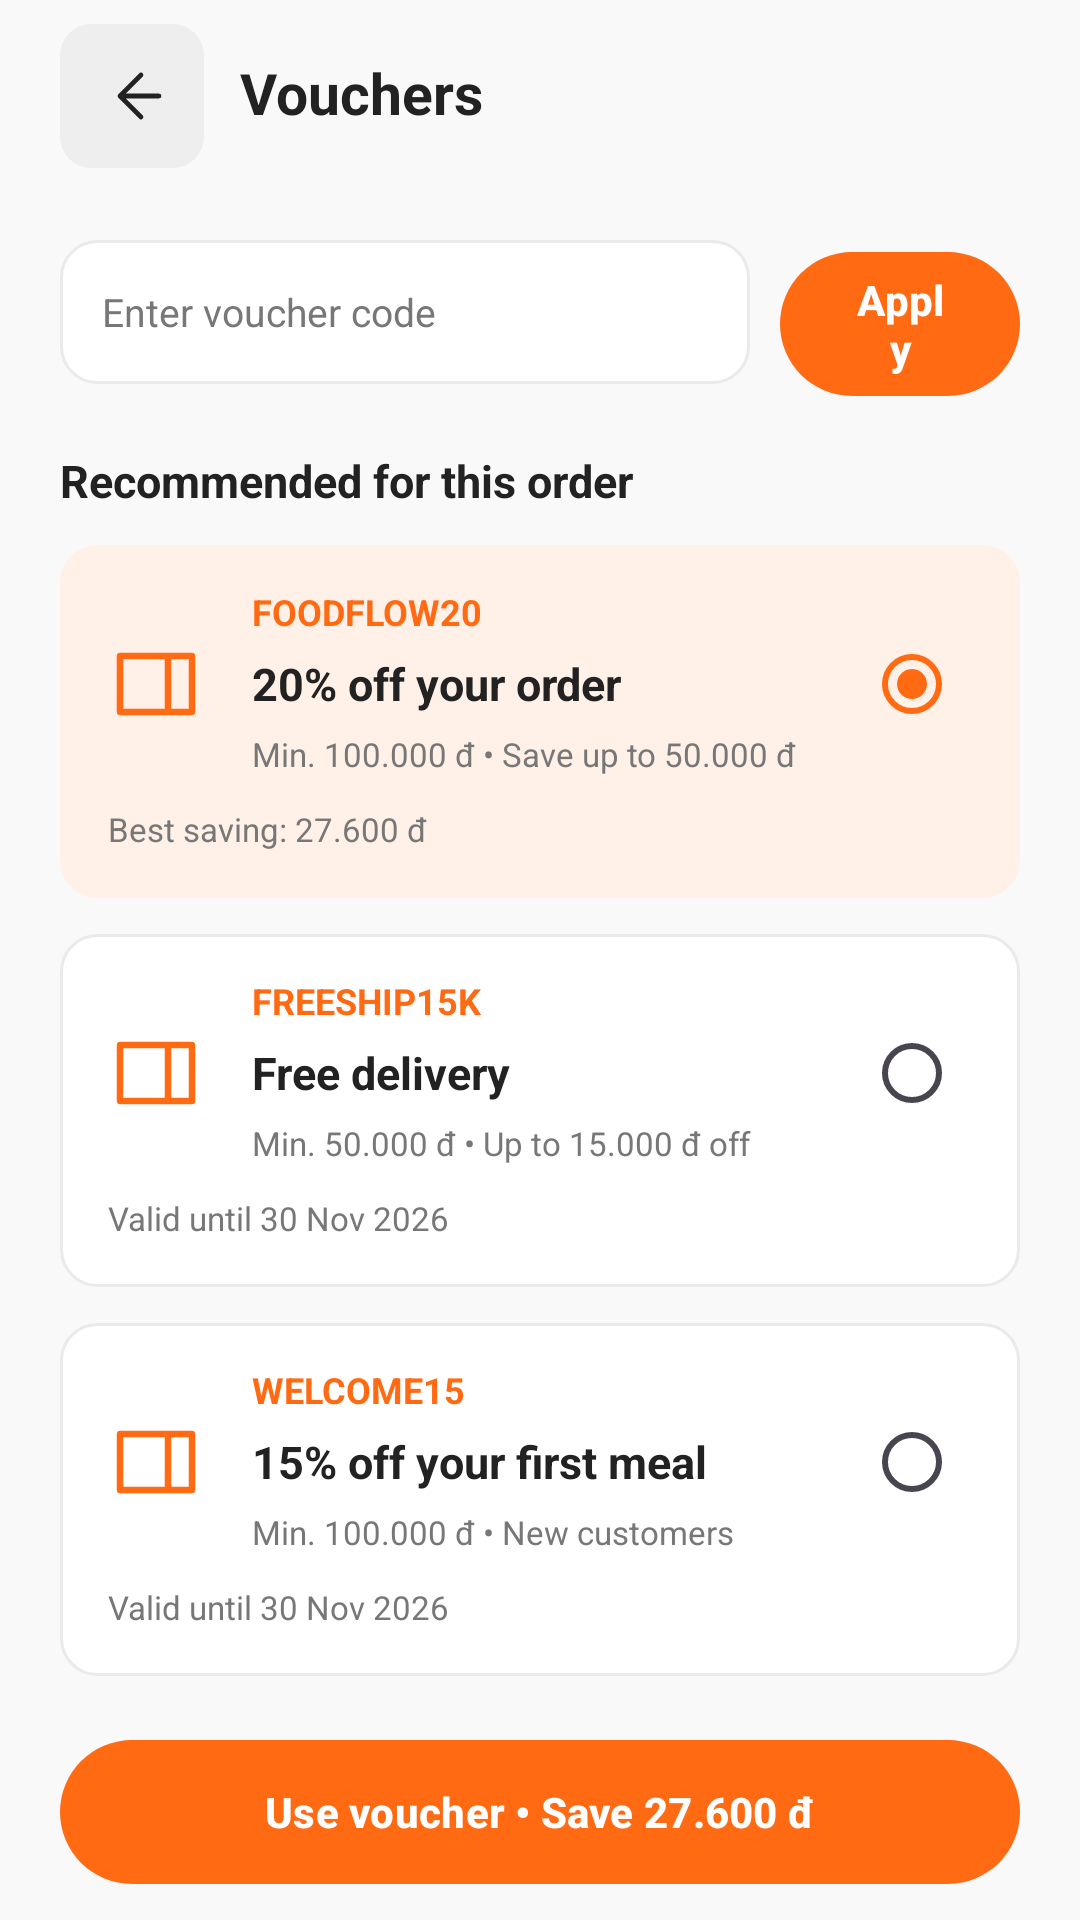

Produce the Android XML layout that renders to this screen, including the resource entries it uses.
<!-- AndroidManifest.xml: application theme Theme.SmartFoodDelivery -->
<!-- res/layout/tv5_scr_17_vouchers.xml -->
<?xml version='1.0' encoding='utf-8'?>
<androidx.constraintlayout.widget.ConstraintLayout xmlns:android="http://schemas.android.com/apk/res/android" xmlns:app="http://schemas.android.com/apk/res-auto" xmlns:tools="http://schemas.android.com/tools" android:id="@+id/tv5_root" android:layout_width="match_parent" android:layout_height="match_parent" android:background="@color/tv5_background" tools:context=".tv5.Tv5ScreenActivity">
    <LinearLayout android:layout_width="0dp" android:layout_height="64dp" android:orientation="horizontal" android:gravity="center_vertical" android:id="@+id/tv5_toolbar" android:paddingHorizontal="20dp" app:layout_constraintTop_toTopOf="parent" app:layout_constraintStart_toStartOf="parent" app:layout_constraintEnd_toEndOf="parent">
        <ImageButton android:id="@+id/tv5_back" android:layout_width="48dp" android:layout_height="48dp" android:background="@drawable/tv5_bg_back" android:src="@drawable/tv5_ic_back" android:padding="14dp" android:contentDescription="@string/tv5_text_025" />
        <TextView style="@style/TV5.Heading" android:text="@string/tv5_text_043" android:layout_width="0dp" android:layout_weight="1" android:layout_marginStart="12dp" />
    </LinearLayout>
    <LinearLayout android:layout_width="0dp" android:layout_height="wrap_content" android:orientation="vertical" android:id="@+id/tv5_footer" app:layout_constraintBottom_toBottomOf="parent" app:layout_constraintStart_toStartOf="parent" app:layout_constraintEnd_toEndOf="parent" android:paddingHorizontal="20dp" android:paddingBottom="10dp">
        <com.google.android.material.button.MaterialButton style="@style/TV5.Button" android:text="@string/tv5_text_044" />
    </LinearLayout>
    <androidx.core.widget.NestedScrollView android:id="@+id/tv5_scroll" android:layout_width="0dp" android:layout_height="0dp" android:fillViewport="true" android:clipToPadding="false" app:layout_constraintTop_toBottomOf="@id/tv5_toolbar" app:layout_constraintBottom_toTopOf="@id/tv5_footer" app:layout_constraintStart_toStartOf="parent" app:layout_constraintEnd_toEndOf="parent">
        <LinearLayout android:layout_width="match_parent" android:layout_height="wrap_content" android:orientation="vertical" android:paddingHorizontal="20dp" android:paddingTop="12dp" android:paddingBottom="20dp">
            <LinearLayout android:layout_width="match_parent" android:layout_height="wrap_content" android:orientation="horizontal" android:gravity="center_vertical">
                <LinearLayout android:layout_width="0dp" android:layout_height="wrap_content" android:orientation="vertical" android:layout_weight="1">
                    <EditText android:layout_width="match_parent" android:layout_height="48dp" android:background="@drawable/tv5_bg_card" android:padding="14dp" android:textSize="13sp" android:textColor="@color/tv5_ink" android:textColorHint="@color/tv5_muted" android:hint="@string/tv5_text_039" android:focusable="false" android:cursorVisible="false" android:inputType="textMultiLine" android:gravity="center_vertical" />
                </LinearLayout>
                <com.google.android.material.button.MaterialButton style="@style/TV5.Button" android:text="@string/tv5_text_040" android:layout_width="80dp" android:layout_marginStart="10dp" />
            </LinearLayout>
            <Space android:layout_width="1dp" android:layout_height="12dp" />
            <TextView style="@style/TV5.Title" android:text="@string/tv5_text_041" android:layout_marginTop="8dp" android:layout_marginBottom="12dp" />
            <LinearLayout android:layout_width="match_parent" android:layout_height="wrap_content" android:orientation="vertical" android:background="@drawable/tv5_bg_pale" android:padding="16dp" android:layout_marginBottom="12dp">
                <LinearLayout android:layout_width="match_parent" android:layout_height="wrap_content" android:orientation="horizontal" android:gravity="center_vertical">
                    <ImageView android:layout_width="32dp" android:layout_height="32dp" android:src="@drawable/tv5_ic_ticket" android:importantForAccessibility="no" android:layout_marginEnd="16dp" />
                    <LinearLayout android:layout_width="0dp" android:layout_height="wrap_content" android:orientation="vertical" android:layout_weight="1">
                        <TextView style="@style/TV5.Accent" android:text="@string/tv5_text_028" />
                        <TextView style="@style/TV5.Title" android:text="@string/tv5_text_029" android:layout_marginTop="8dp" />
                        <TextView style="@style/TV5.Small" android:text="@string/tv5_text_030" android:layout_marginTop="8dp" />
                    </LinearLayout>
                    <RadioButton android:layout_width="36dp" android:layout_height="40dp" android:buttonTint="@color/tv5_orange" android:checked="true" android:clickable="false" android:focusable="false" android:importantForAccessibility="no" />
                </LinearLayout>
                <Space android:layout_width="1dp" android:layout_height="12dp" />
                <TextView style="@style/TV5.Small" android:text="@string/tv5_text_031" />
            </LinearLayout>
            <LinearLayout android:layout_width="match_parent" android:layout_height="wrap_content" android:orientation="vertical" android:background="@drawable/tv5_bg_card" android:padding="16dp" android:layout_marginBottom="12dp">
                <LinearLayout android:layout_width="match_parent" android:layout_height="wrap_content" android:orientation="horizontal" android:gravity="center_vertical">
                    <ImageView android:layout_width="32dp" android:layout_height="32dp" android:src="@drawable/tv5_ic_ticket" android:importantForAccessibility="no" android:layout_marginEnd="16dp" />
                    <LinearLayout android:layout_width="0dp" android:layout_height="wrap_content" android:orientation="vertical" android:layout_weight="1">
                        <TextView style="@style/TV5.Accent" android:text="@string/tv5_text_032" />
                        <TextView style="@style/TV5.Title" android:text="@string/tv5_text_033" android:layout_marginTop="8dp" />
                        <TextView style="@style/TV5.Small" android:text="@string/tv5_text_034" android:layout_marginTop="8dp" />
                    </LinearLayout>
                    <RadioButton android:layout_width="36dp" android:layout_height="40dp" android:buttonTint="@color/tv5_orange" android:checked="false" android:clickable="false" android:focusable="false" android:importantForAccessibility="no" />
                </LinearLayout>
                <Space android:layout_width="1dp" android:layout_height="12dp" />
                <TextView style="@style/TV5.Small" android:text="@string/tv5_text_035" />
            </LinearLayout>
            <LinearLayout android:layout_width="match_parent" android:layout_height="wrap_content" android:orientation="vertical" android:background="@drawable/tv5_bg_card" android:padding="16dp" android:layout_marginBottom="12dp">
                <LinearLayout android:layout_width="match_parent" android:layout_height="wrap_content" android:orientation="horizontal" android:gravity="center_vertical">
                    <ImageView android:layout_width="32dp" android:layout_height="32dp" android:src="@drawable/tv5_ic_ticket" android:importantForAccessibility="no" android:layout_marginEnd="16dp" />
                    <LinearLayout android:layout_width="0dp" android:layout_height="wrap_content" android:orientation="vertical" android:layout_weight="1">
                        <TextView style="@style/TV5.Accent" android:text="@string/tv5_text_036" />
                        <TextView style="@style/TV5.Title" android:text="@string/tv5_text_037" android:layout_marginTop="8dp" />
                        <TextView style="@style/TV5.Small" android:text="@string/tv5_text_038" android:layout_marginTop="8dp" />
                    </LinearLayout>
                    <RadioButton android:layout_width="36dp" android:layout_height="40dp" android:buttonTint="@color/tv5_orange" android:checked="false" android:clickable="false" android:focusable="false" android:importantForAccessibility="no" />
                </LinearLayout>
                <Space android:layout_width="1dp" android:layout_height="12dp" />
                <TextView style="@style/TV5.Small" android:text="@string/tv5_text_035" />
            </LinearLayout>
            <Space android:layout_width="1dp" android:layout_height="12dp" />
            <TextView style="@style/TV5.Small" android:text="@string/tv5_text_042" />
        </LinearLayout>
    </androidx.core.widget.NestedScrollView>
</androidx.constraintlayout.widget.ConstraintLayout>
<!-- resources referenced by this layout -->
<resources>
  <color name="tv5_background">#F9F9F9</color>
  <color name="tv5_ink">#222222</color>
  <color name="tv5_muted">#777777</color>
  <color name="tv5_orange">#FF6A13</color>
  <!-- drawable tv5_bg_back (drawable) -->
  <?xml version='1.0' encoding='utf-8'?>
  <shape xmlns:android="http://schemas.android.com/apk/res/android" android:shape="rectangle">
      <solid android:color="#EEEEEE" />
      <corners android:radius="10dp" />
      <stroke android:width="1dp" android:color="#EEEEEE" />
  </shape>
  <!-- drawable tv5_bg_card (drawable) -->
  <?xml version='1.0' encoding='utf-8'?>
  <shape xmlns:android="http://schemas.android.com/apk/res/android" android:shape="rectangle">
      <solid android:color="#FFFFFF" />
      <corners android:radius="12dp" />
      <stroke android:width="1dp" android:color="#EAEAEA" />
  </shape>
  <!-- drawable tv5_bg_pale (drawable) -->
  <?xml version='1.0' encoding='utf-8'?>
  <shape xmlns:android="http://schemas.android.com/apk/res/android" android:shape="rectangle">
      <solid android:color="#FFF1E8" />
      <corners android:radius="12dp" />
      <stroke android:width="1dp" android:color="#FFF1E8" />
  </shape>
  <string name="tv5_text_025">"Back"</string>
  <string name="tv5_text_028">"FOODFLOW20"</string>
  <string name="tv5_text_029">"20% off your order"</string>
  <string name="tv5_text_030">"Min. 100.000 đ • Save up to 50.000 đ"</string>
  <string name="tv5_text_031">"Best saving: 27.600 đ"</string>
  <string name="tv5_text_032">"FREESHIP15K"</string>
  <string name="tv5_text_033">"Free delivery"</string>
  <string name="tv5_text_034">"Min. 50.000 đ • Up to 15.000 đ off"</string>
  <string name="tv5_text_035">"Valid until 30 Nov 2026"</string>
  <string name="tv5_text_036">"WELCOME15"</string>
  <string name="tv5_text_037">"15% off your first meal"</string>
  <string name="tv5_text_038">"Min. 100.000 đ • New customers"</string>
  <string name="tv5_text_039">"Enter voucher code"</string>
  <string name="tv5_text_040">"Apply"</string>
  <string name="tv5_text_041">"Recommended for this order"</string>
  <string name="tv5_text_042">"One voucher per order.\nOnly eligible offers can be selected."</string>
  <string name="tv5_text_043">"Vouchers"</string>
  <string name="tv5_text_044">"Use voucher • Save 27.600 đ"</string>
  <style name="TV5.Accent" parent="TV5.Body">
          <item name="android:textSize">12sp</item>
          <item name="android:textStyle">bold</item>
          <item name="android:textColor">@color/tv5_orange</item>
      </style>
  <style name="TV5.Heading" parent="TV5.Body">
          <item name="android:textSize">19sp</item>
          <item name="android:textStyle">bold</item>
          <item name="android:textColor">@color/tv5_ink</item>
      </style>
  <style name="TV5.Small" parent="TV5.Body">
          <item name="android:textSize">11sp</item>
          <item name="android:textStyle">normal</item>
          <item name="android:textColor">@color/tv5_muted</item>
      </style>
  <style name="TV5.Title" parent="TV5.Body">
          <item name="android:textSize">15sp</item>
          <item name="android:textStyle">bold</item>
          <item name="android:textColor">@color/tv5_ink</item>
      </style>
  <style name="TV5.Body" parent="">
          <item name="android:layout_width">match_parent</item>
          <item name="android:layout_height">wrap_content</item>
          <item name="android:textSize">14sp</item>
          <item name="android:textColor">@color/tv5_ink</item>
          <item name="android:fontFamily">sans</item>
          <item name="android:includeFontPadding">false</item>
          <item name="android:lineSpacingExtra">2dp</item>
      </style>
  <color name="tv5_white">#FFFFFF</color>
  <color name="brand_primary">#FF6A13</color>
  <color name="brand_primary_dark">#E05505</color>
  <color name="bg_screen">#F9F9F9</color>
</resources>
